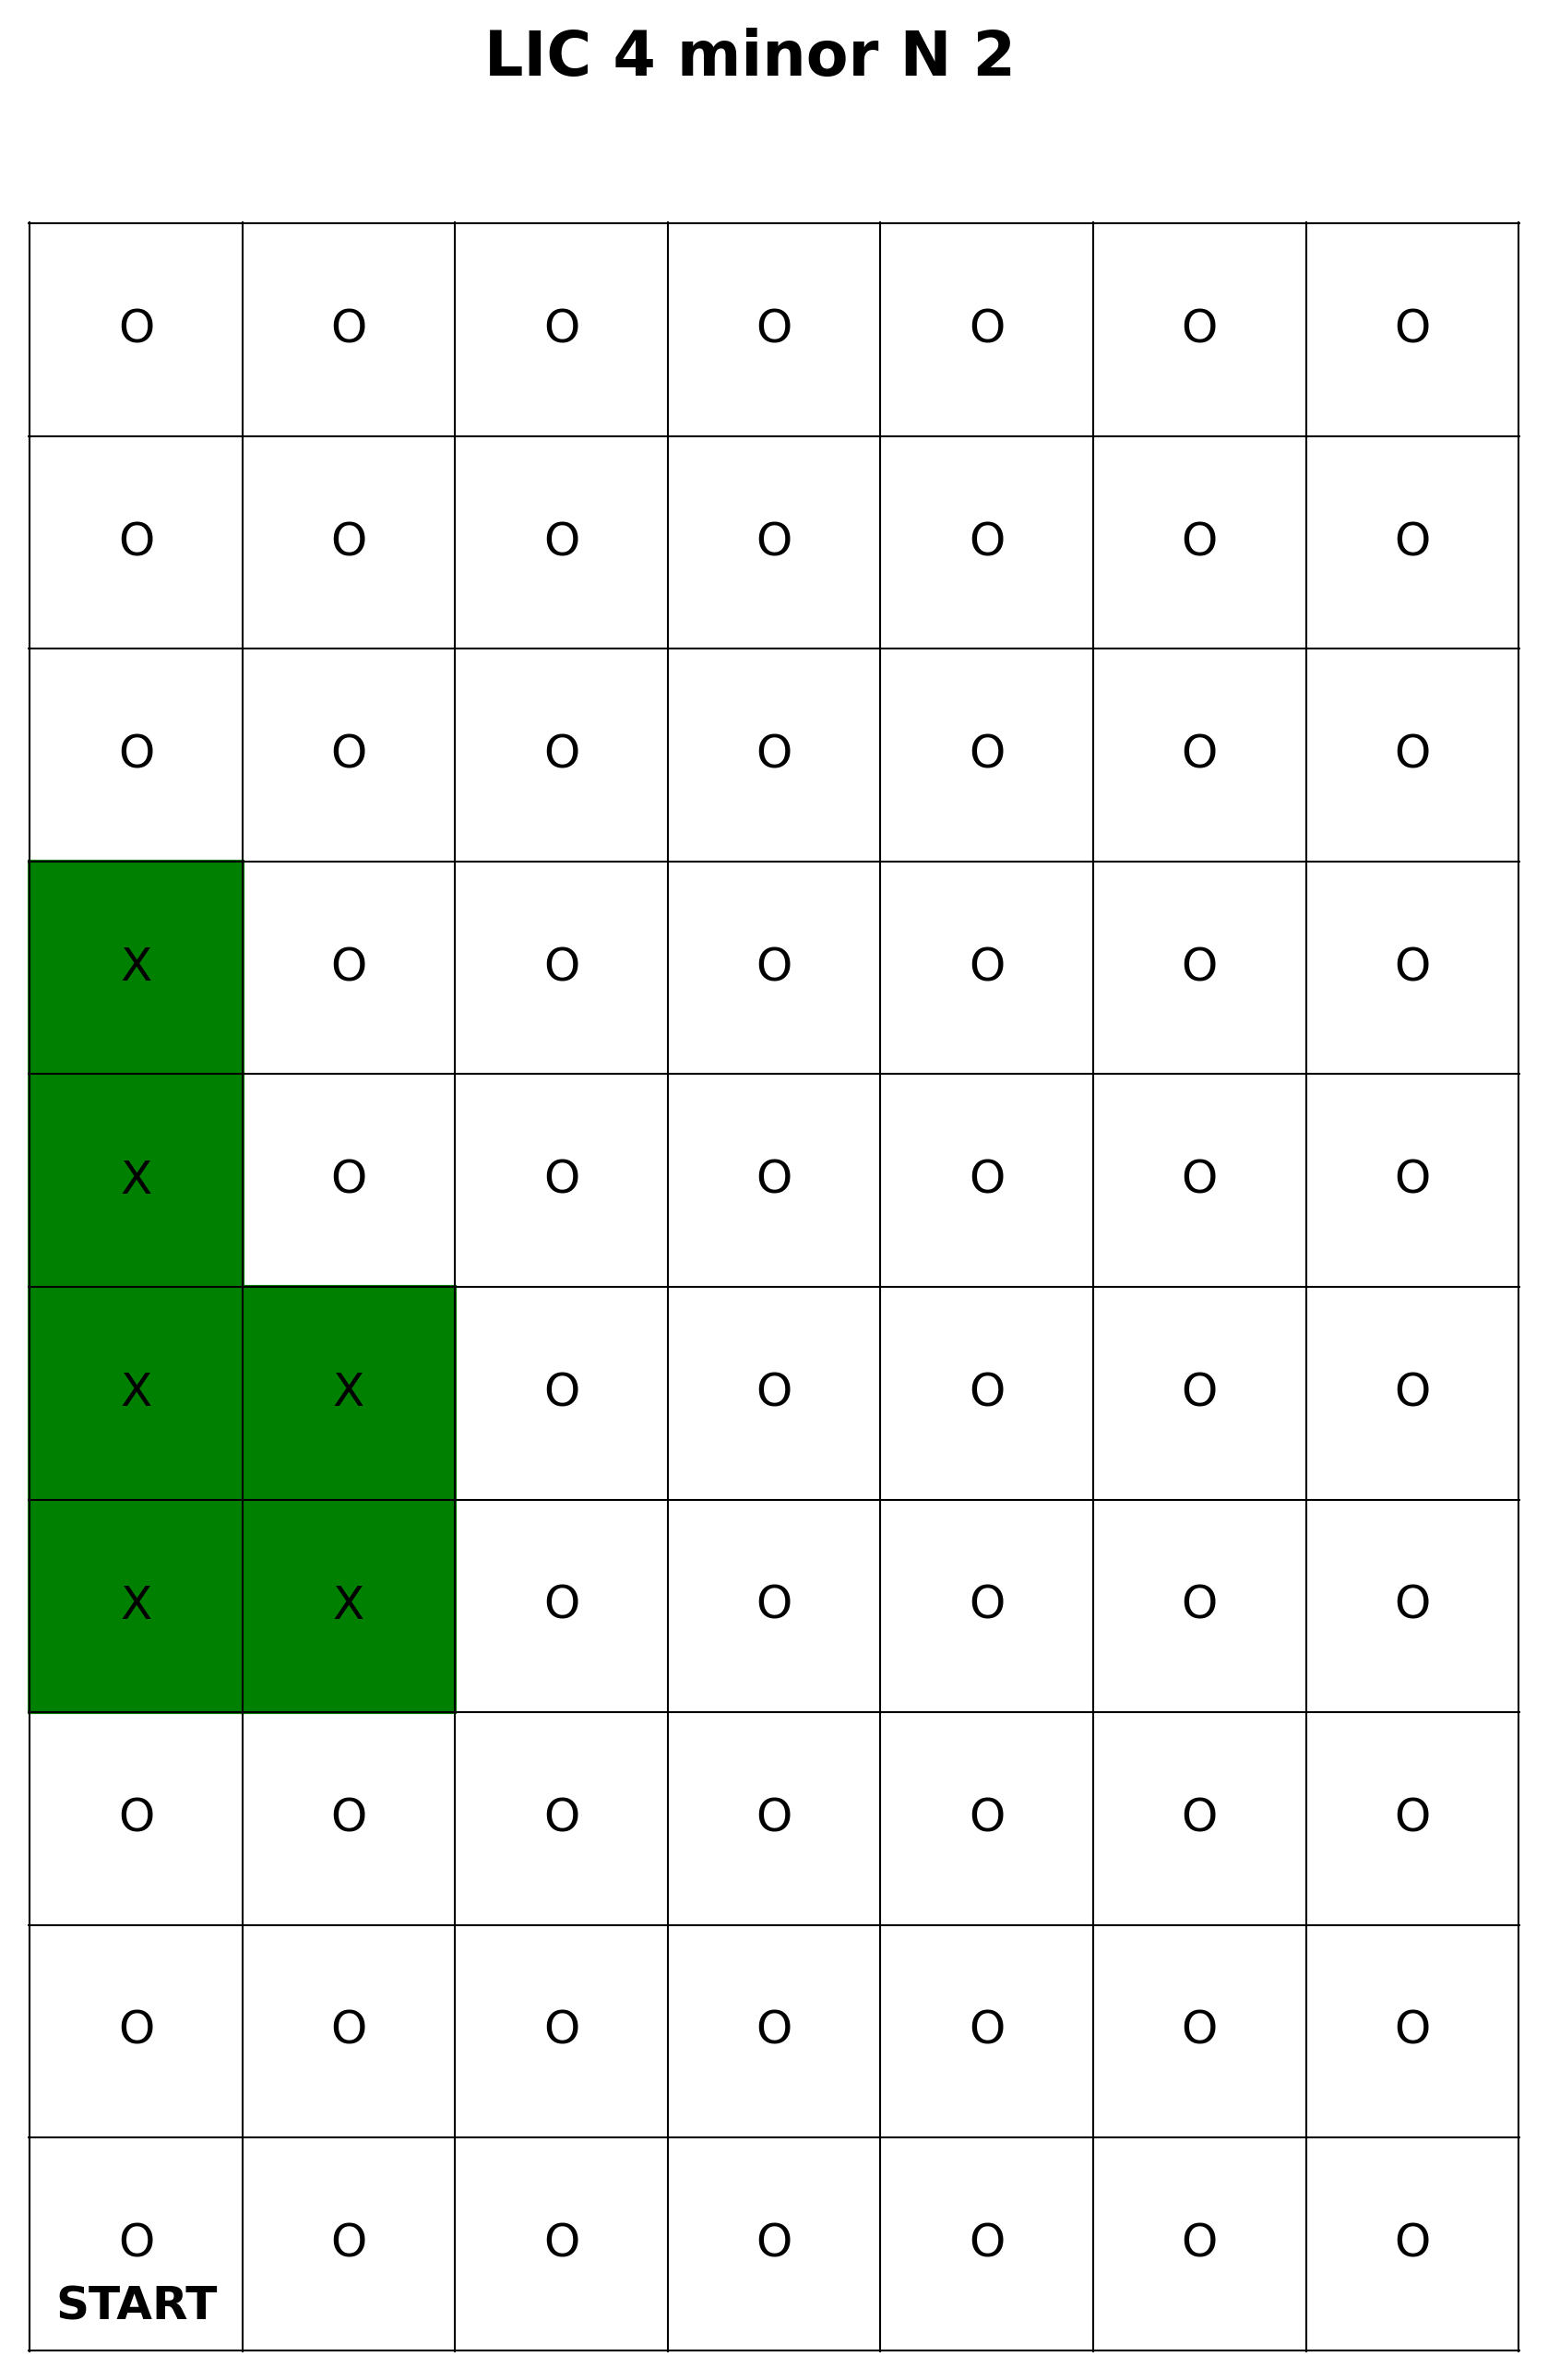

Values plotted in this chart, from the file beside it:
POST Name, POST Type, Server Timestamp, Client Timestamp, Stop Number, Descriptor
N/A, LIC Trigger POST, 1743799621, 1743799618, 4, N/A, 
N/A, LIC Trigger POST, 1743799626, 1743799623, 4, N/A, 
LIC Robot V1.0, Robot POST, 1743799637, 1743799637, 0, arrive
LIC Robot V1.0, Robot POST, 1743799643, 1743799643, 0, start_arm
LIC Robot V1.0, Robot POST, 1743799659, 1743799659, 0, end_arm
LIC Robot V1.0, Robot POST, 1743799665, 1743799665, 0, depart
LIC Robot V1.0, Robot POST, 1743799668, 1743799668, 1, arrive
LIC Robot V1.0, Robot POST, 1743799674, 1743799674, 1, start_arm
LIC Robot V1.0, Robot POST, 1743799690, 1743799690, 1, end_arm
LIC Robot V1.0, Robot POST, 1743799696, 1743799696, 1, depart
LIC Robot V1.0, Robot POST, 1743799698, 1743799698, 2, arrive
LIC Robot V1.0, Robot POST, 1743799704, 1743799704, 2, start_arm
LIC Robot V1.0, Robot POST, 1743799720, 1743799720, 2, end_arm
LIC Robot V1.0, Robot POST, 1743799726, 1743799726, 2, depart
LIC Robot V1.0, Robot POST, 1743799729, 1743799729, 3, arrive
LIC Robot V1.0, Robot POST, 1743799735, 1743799735, 3, start_arm
N/A, LIC Trigger POST, 1743799744, 1743799741, 4, N/A, 
N/A, LIC Trigger POST, 1743799749, 1743799746, 4, N/A, 
LIC Robot V1.0, Robot POST, 1743799750, 1743799750, 3, end_arm
LIC Robot V1.0, Robot POST, 1743799756, 1743799756, 3, depart
N/A, LIC Trigger POST, 1743799758, 1743799755, 4, N/A, 
LIC Robot V1.0, Robot POST, 1743799759, 1743799759, 4, arrive
LIC Robot V1.0, Robot POST, 1743799765, 1743799765, 4, start_arm
N/A, LIC Trigger POST, 1743799767, 1743799764, 4, N/A, 
N/A, LIC Trigger POST, 1743799774, 1743799771, 4, N/A, 
N/A, LIC Trigger POST, 1743799779, 1743799776, 4, N/A, 
LIC Robot V1.0, Robot POST, 1743799781, 1743799781, 4, end_arm
LIC Robot V1.0, Robot POST, 1743799787, 1743799787, 4, depart
N/A, LIC Trigger POST, 1743799788, 1743799785, 4, N/A, 
LIC Robot V1.0, Robot POST, 1743799790, 1743799790, 5, arrive
N/A, LIC Trigger POST, 1743799793, 1743799790, 4, N/A, 
LIC Robot V1.0, Robot POST, 1743799796, 1743799796, 5, start_arm
N/A, LIC Trigger POST, 1743799799, 1743799796, 4, N/A, 
N/A, LIC Trigger POST, 1743799804, 1743799801, 4, N/A, 
N/A, LIC Trigger POST, 1743799810, 1743799807, 4, N/A, 
LIC Robot V1.0, Robot POST, 1743799811, 1743799811, 5, end_arm
LIC Robot V1.0, Robot POST, 1743799818, 1743799818, 5, depart
N/A, LIC Trigger POST, 1743799819, 1743799815, 4, N/A, 
LIC Robot V1.0, Robot POST, 1743799820, 1743799820, 6, arrive
LIC Robot V1.0, Robot POST, 1743799826, 1743799826, 6, start_arm
N/A, LIC Trigger POST, 1743799827, 1743799824, 4, N/A, 
N/A, LIC Trigger POST, 1743799833, 1743799830, 4, N/A, 
N/A, LIC Trigger POST, 1743799838, 1743799835, 4, N/A, 
LIC Robot V1.0, Robot POST, 1743799842, 1743799842, 6, end_arm
LIC Robot V1.0, Robot POST, 1743799848, 1743799848, 6, depart
N/A, LIC Trigger POST, 1743799850, 1743799846, 4, N/A, 
LIC Robot V1.0, Robot POST, 1743799851, 1743799851, 7, arrive
LIC Robot V1.0, Robot POST, 1743799857, 1743799857, 7, start_arm
LIC Robot V1.0, Robot POST, 1743799873, 1743799873, 7, end_arm
LIC Robot V1.0, Robot POST, 1743799879, 1743799879, 7, depart
LIC Robot V1.0, Robot POST, 1743799881, 1743799881, 8, arrive
LIC Robot V1.0, Robot POST, 1743799887, 1743799888, 8, start_arm
LIC Robot V1.0, Robot POST, 1743799903, 1743799903, 8, end_arm
LIC Robot V1.0, Robot POST, 1743799909, 1743799909, 8, depart
LIC Robot V1.0, Robot POST, 1743799912, 1743799912, 9, arrive
LIC Robot V1.0, Robot POST, 1743799918, 1743799918, 9, start_arm
LIC Robot V1.0, Robot POST, 1743799933, 1743799933, 9, end_arm
LIC Robot V1.0, Robot POST, 1743799939, 1743799939, 9, depart
LIC Robot V1.0, Robot POST, 1743799942, 1743799942, 10, arrive
LIC Robot V1.0, Robot POST, 1743799948, 1743799948, 10, start_arm
... 183 more rows
